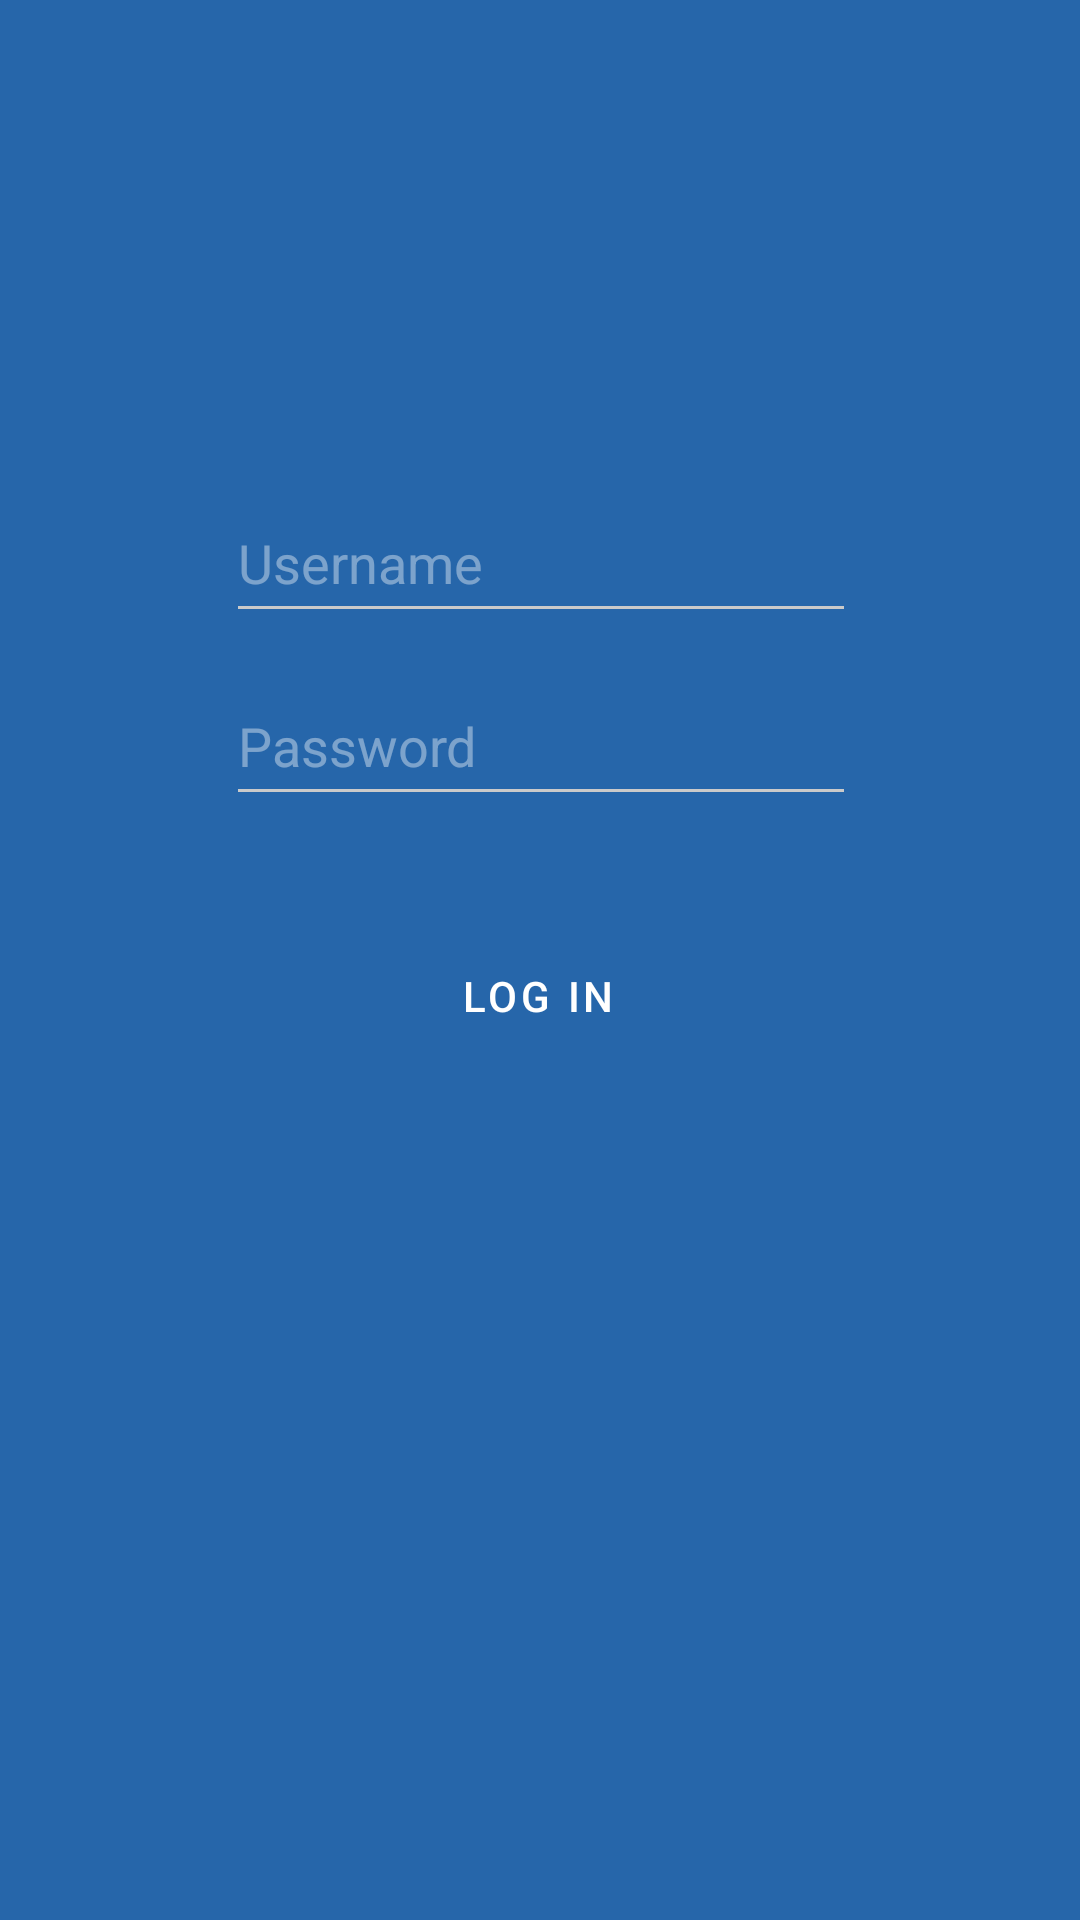

Produce the Android XML layout that renders to this screen, including the resource entries it uses.
<!-- AndroidManifest.xml: application theme Theme.ChatApp -->
<!-- res/layout/activity_main.xml -->
<?xml version="1.0" encoding="utf-8"?>
<androidx.constraintlayout.widget.ConstraintLayout xmlns:android="http://schemas.android.com/apk/res/android"
    xmlns:app="http://schemas.android.com/apk/res-auto"
    xmlns:tools="http://schemas.android.com/tools"
    android:layout_width="match_parent"
    android:layout_height="match_parent"
    android:background="#2666AA"
    tools:context=".MainActivity">

    <EditText
        android:id="@+id/tb_username"
        android:layout_width="wrap_content"
        android:layout_height="50dp"
        android:backgroundTint="#CACACA"
        android:ems="10"
        android:hint="Username"
        android:inputType="textPersonName"
        android:textColor="#FFFFFF"
        android:textColorHint="#66FFFFFF"
        app:layout_constraintBottom_toTopOf="@+id/tb_password"
        app:layout_constraintEnd_toEndOf="parent"
        app:layout_constraintHorizontal_bias="0.502"
        app:layout_constraintStart_toStartOf="parent"
        app:layout_constraintTop_toTopOf="parent"
        app:layout_constraintVertical_bias="0.937" />

    <EditText
        android:id="@+id/tb_password"
        android:layout_width="wrap_content"
        android:layout_height="50dp"
        android:layout_marginBottom="368dp"
        android:backgroundTint="#CACACA"
        android:ems="10"
        android:hint="Password"
        android:inputType="textPassword"
        android:textColor="#FFFFFF"
        android:textColorHint="#66FFFFFF"
        app:layout_constraintBottom_toBottomOf="parent"
        app:layout_constraintEnd_toEndOf="parent"
        app:layout_constraintHorizontal_bias="0.502"
        app:layout_constraintStart_toStartOf="parent" />

    <Button
        android:id="@+id/btn_login"
        style="@style/ButtonStyle0"
        android:layout_width="wrap_content"
        android:layout_height="wrap_content"
        android:layout_marginTop="36dp"
        android:text="Log in"
        app:layout_constraintEnd_toEndOf="parent"
        app:layout_constraintHorizontal_bias="0.498"
        app:layout_constraintStart_toStartOf="parent"
        app:layout_constraintTop_toBottomOf="@+id/tb_password" />
</androidx.constraintlayout.widget.ConstraintLayout>
<!-- resources referenced by this layout -->
<resources>
  <style name="ButtonStyle0">
          <item name="android:textColor">#FFFFFF</item>
          <item name="android:background" />
      </style>
  <style name="Theme.ChatApp" parent="Theme.MaterialComponents.DayNight.DarkActionBar">
          
          <item name="colorPrimary">#4089d6</item>
          <item name="colorPrimaryVariant">#4089d6</item>
          <item name="colorOnPrimary">@color/white</item>
          
          <item name="colorSecondary">@color/teal_200</item>
          <item name="colorSecondaryVariant">@color/teal_700</item>
          <item name="colorOnSecondary">@color/black</item>
          
          <item name="android:statusBarColor" tools:targetApi="l">?attr/colorPrimaryVariant</item>
          
          <item name="windowActionBar">true</item>
          <item name="windowNoTitle">true</item>
          <item name="android:windowFullscreen">false</item>
      </style>
  <!-- not gathered from this repository: default colours our renderer supplied (Android Studio template values) -->
  <color name="teal_200">#FF03DAC5</color>
  <color name="teal_700">#FF018786</color>
  <color name="black">#FF000000</color>
  <color name="white">#FFFFFFFF</color>
</resources>
